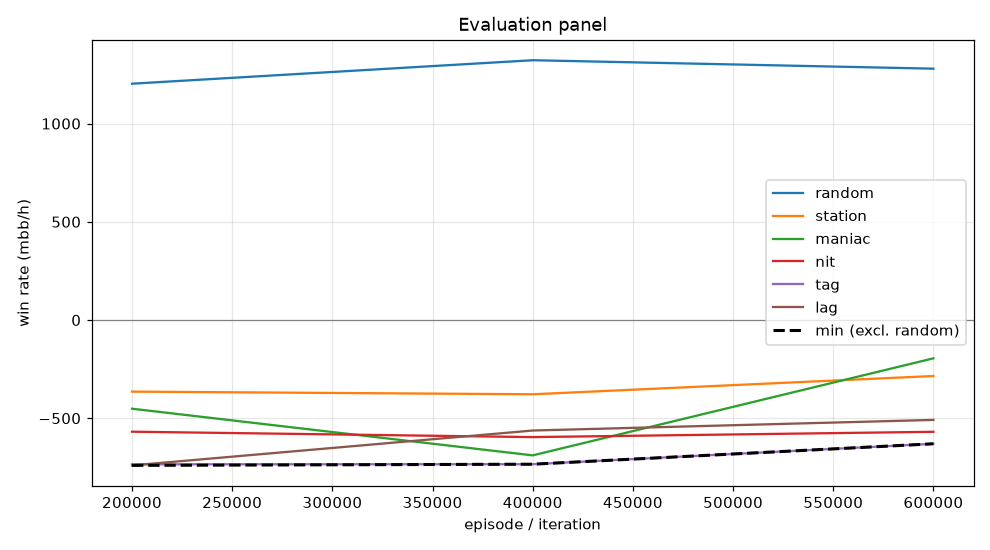

Data behind this chart, as committed beside it:
episode, min, mean, random_mean, random_se, station_mean, station_se, maniac_mean, maniac_se, nit_mean, nit_se, tag_mean, tag_se, lag_mean, lag_se, act_call, act_raise, act_fold, act_check
199999, -740.0, -571.8, 1203, 96.4, -364.5, 81.02, -451.5, 96.98, -568.5, 106.1, -734.5, 107.7, -740.0, 103.4, 0.5405, 0.3801, 0.04815, 0.03124
399999, -734.0, -591.9, 1322, 100.1, -378.0, 74.57, -689.0, 115.8, -596.0, 113.1, -734.0, 107.8, -562.5, 111.8, 0.5383, 0.4167, 0.03029, 0.0147
599999, -630.0, -437.5, 1280, 101, -285.0, 73.82, -195.0, 85.05, -569.0, 110.4, -630.0, 103.7, -508.5, 104.9, 0.5407, 0.4118, 0.03218, 0.0153
